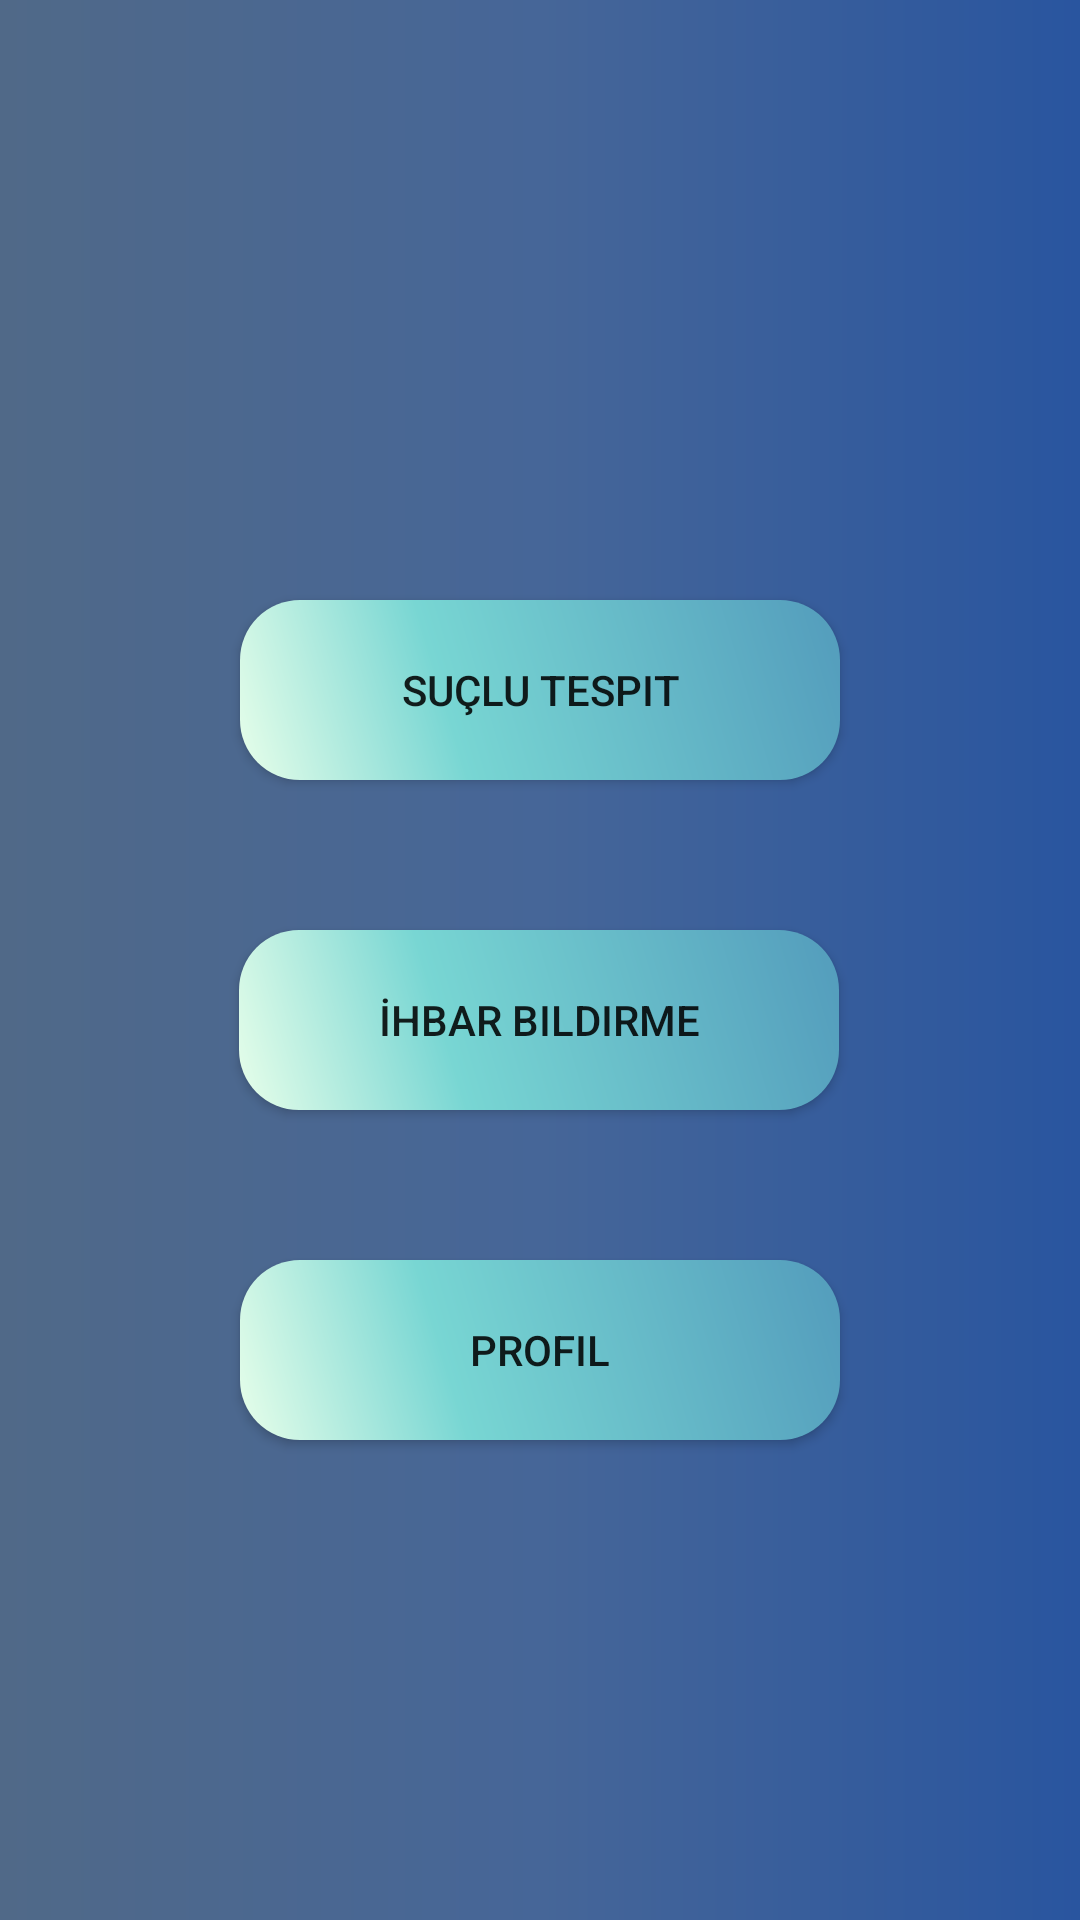

Android layout source for this screen:
<!-- AndroidManifest.xml: application theme Theme.FaceDetection -->
<!-- res/layout/activity_uygulama.xml -->
<?xml version="1.0" encoding="utf-8"?>
<androidx.constraintlayout.widget.ConstraintLayout xmlns:android="http://schemas.android.com/apk/res/android"
    xmlns:app="http://schemas.android.com/apk/res-auto"
    xmlns:tools="http://schemas.android.com/tools"
    android:layout_width="match_parent"
    android:layout_height="match_parent"
    android:background="@drawable/background"
    tools:context=".UygulamaActivity">

    <Button
        android:id="@+id/btn_Suc"
        android:layout_width="200dp"
        android:layout_height="wrap_content"
        android:layout_marginTop="200dp"
        android:text="Suçlu Tespit"
        app:layout_constraintEnd_toEndOf="parent"
        app:layout_constraintStart_toStartOf="parent"
        app:layout_constraintTop_toTopOf="parent"
        android:background="@drawable/button_shape"/>

    <Button
        android:id="@+id/btn_passChange"
        android:layout_width="200dp"
        android:layout_height="wrap_content"
        android:layout_marginTop="50dp"
        android:gravity="center"
        android:text="İhbar Bildirme"
        app:layout_constraintEnd_toEndOf="parent"
        app:layout_constraintHorizontal_bias="0.498"
        app:layout_constraintStart_toStartOf="parent"
        app:layout_constraintTop_toBottomOf="@+id/btn_Suc"
        android:background="@drawable/button_shape"/>

    <Button
        android:id="@+id/btn_Profil"
        android:layout_width="200dp"
        android:layout_height="wrap_content"
        android:layout_marginTop="50dp"
        android:text="Profil"
        app:layout_constraintEnd_toEndOf="parent"
        app:layout_constraintHorizontal_bias="0.501"
        app:layout_constraintStart_toStartOf="parent"
        app:layout_constraintTop_toBottomOf="@+id/btn_passChange"
        android:background="@drawable/button_shape"/>
</androidx.constraintlayout.widget.ConstraintLayout>
<!-- resources referenced by this layout -->
<resources>
  <!-- drawable background (drawable-v24) -->
  <?xml version="1.0" encoding="utf-8"?>
  <shape xmlns:android="http://schemas.android.com/apk/res/android"
      android:shape="rectangle">
      <gradient
          android:startColor="#506988"
          android:centerColor="#466698"
          android:endColor="#29559F"
          android:angle="0"/>
      <corners
          android:radius="0dp"/>
  
  </shape>
  <!-- drawable button_shape (drawable-v24) -->
  <?xml version="1.0" encoding="utf-8"?>
  <shape xmlns:android="http://schemas.android.com/apk/res/android" android:shape="rectangle" >
      <corners
          android:radius="20dp"
          />
      <gradient
          android:angle="45"
          android:centerX="35%"
          android:startColor="#E8FFEA"
          android:centerColor="#78D6D3"
          android:endColor="#539CBC"
          android:type="linear"
          />
      <padding
          android:left="0dp"
          android:top="0dp"
          android:right="0dp"
          android:bottom="0dp"
          />
      <size
          android:width="270dp"
          android:height="60dp"
          />
  </shape>
  <style name="Theme.FaceDetection" parent="Theme.MaterialComponents.DayNight.NoActionBar.Bridge">
          
          <item name="colorPrimary">@color/purple_500</item>
          <item name="colorPrimaryVariant">@color/purple_700</item>
          <item name="colorOnPrimary">@color/white</item>
          
          <item name="colorSecondary">@color/teal_200</item>
          <item name="colorSecondaryVariant">@color/teal_700</item>
          <item name="colorOnSecondary">@color/black</item>
          
          <item name="android:statusBarColor" tools:targetApi="l">?attr/colorPrimaryVariant</item>
          
      </style>
  <color name="purple_500">#FF6200EE</color>
  <color name="purple_700">#FF3700B3</color>
  <color name="white">#FFFFFFFF</color>
  <color name="teal_200">#FF03DAC5</color>
  <color name="teal_700">#FF018786</color>
  <color name="black">#FF000000</color>
</resources>
